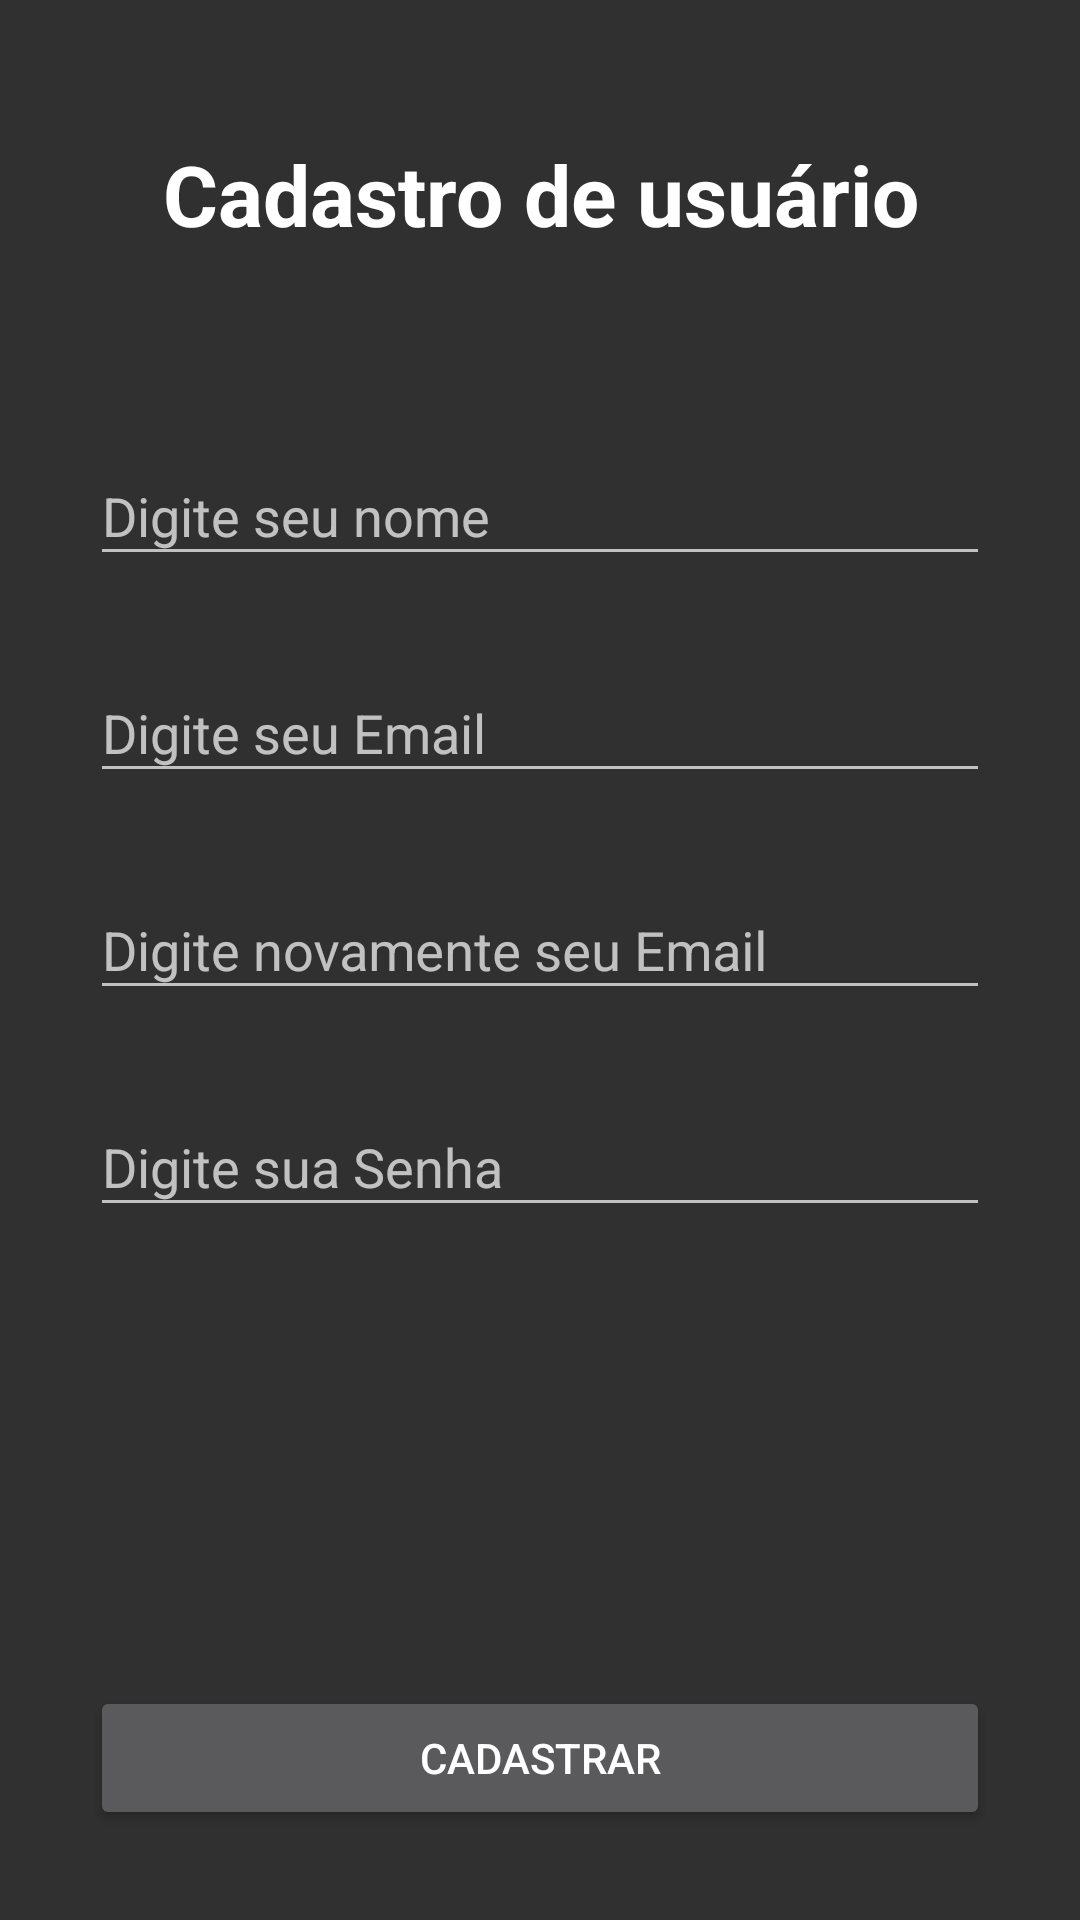

The Android layout XML behind this screen, and the referenced resources:
<!-- AndroidManifest.xml: activity theme Theme.Design.NoActionBar -->
<!-- res/layout/activity_cadastro.xml -->
<?xml version="1.0" encoding="utf-8"?>
<androidx.constraintlayout.widget.ConstraintLayout xmlns:android="http://schemas.android.com/apk/res/android"
    xmlns:app="http://schemas.android.com/apk/res-auto"
    xmlns:tools="http://schemas.android.com/tools"
    android:layout_width="match_parent"
    android:layout_height="match_parent"
    android:padding="30dp"
    android:background="@drawable/black"
    tools:context=".ui.cadastro.CadastroActivity">

    <androidx.appcompat.widget.AppCompatTextView
        android:id="@+id/tituloCadastro"
        android:layout_width="0dp"
        android:layout_height="wrap_content"
        android:layout_marginTop="16dp"
        android:gravity="center_horizontal"
        android:text="Cadastro de usuário"
        android:textColor="#fff"
        android:textSize="28sp"
        android:textStyle="bold"
        app:layout_constraintEnd_toEndOf="parent"
        app:layout_constraintHorizontal_bias="0.0"
        app:layout_constraintStart_toStartOf="parent"
        app:layout_constraintTop_toTopOf="parent" />

    <com.google.android.material.textfield.TextInputLayout
        android:id="@+id/lblSenha1"
        android:layout_width="match_parent"
        android:layout_height="wrap_content"
        app:layout_constraintBottom_toBottomOf="parent"
        app:layout_constraintEnd_toEndOf="parent"
        app:layout_constraintStart_toStartOf="parent"
        app:layout_constraintTop_toTopOf="parent"
        app:layout_constraintVertical_bias="0.208">

        <androidx.appcompat.widget.AppCompatEditText
            android:id="@+id/txtSenha1"
            android:layout_width="match_parent"
            android:layout_height="wrap_content"
            android:hint="Digite seu nome"
            android:inputType="textWebEmailAddress" />
    </com.google.android.material.textfield.TextInputLayout>

    <com.google.android.material.textfield.TextInputLayout
        android:id="@+id/lblSenha2"
        android:layout_width="match_parent"
        android:layout_height="wrap_content"
        android:layout_marginTop="20dp"
        app:layout_constraintEnd_toEndOf="parent"
        app:layout_constraintStart_toStartOf="parent"
        app:layout_constraintTop_toBottomOf="@+id/lblSenha1">

        <androidx.appcompat.widget.AppCompatEditText
            android:id="@+id/txtSenha2"
            android:layout_width="match_parent"
            android:layout_height="wrap_content"
            android:hint="Digite seu Email"
            android:inputType="textWebEmailAddress" />
    </com.google.android.material.textfield.TextInputLayout>

    <com.google.android.material.textfield.TextInputLayout
        android:id="@+id/lblSenha3"
        android:layout_width="match_parent"
        android:layout_height="wrap_content"
        android:layout_marginTop="20dp"
        app:layout_constraintEnd_toEndOf="parent"
        app:layout_constraintStart_toStartOf="parent"
        app:layout_constraintTop_toBottomOf="@+id/lblSenha2">

        <androidx.appcompat.widget.AppCompatEditText
            android:id="@+id/txtSenha3"
            android:layout_width="match_parent"
            android:layout_height="wrap_content"
            android:hint="Digite novamente seu Email"
            android:inputType="textWebEmailAddress" />
    </com.google.android.material.textfield.TextInputLayout>

    <com.google.android.material.textfield.TextInputLayout
        android:id="@+id/lblSenha4"
        android:layout_width="match_parent"
        android:layout_height="wrap_content"
        android:layout_marginTop="20dp"
        app:layout_constraintEnd_toEndOf="parent"
        app:layout_constraintStart_toStartOf="parent"
        app:layout_constraintTop_toBottomOf="@+id/lblSenha3">

        <androidx.appcompat.widget.AppCompatEditText
            android:id="@+id/txtSenha4"
            android:layout_width="match_parent"
            android:layout_height="wrap_content"
            android:hint="Digite sua Senha"
            android:inputType="textWebEmailAddress" />
    </com.google.android.material.textfield.TextInputLayout>

    <androidx.appcompat.widget.AppCompatButton
        android:id="@+id/btnCadastrar"
        style="@style/TextAppearance.AppCompat.Widget.Button"
        android:layout_width="match_parent"
        android:layout_height="wrap_content"
        android:text="Cadastrar"
        app:layout_constraintBottom_toBottomOf="parent"
        app:layout_constraintEnd_toEndOf="parent"
        app:layout_constraintStart_toStartOf="parent" />
</androidx.constraintlayout.widget.ConstraintLayout>
<!-- resources referenced by this layout -->
<resources>

</resources>
